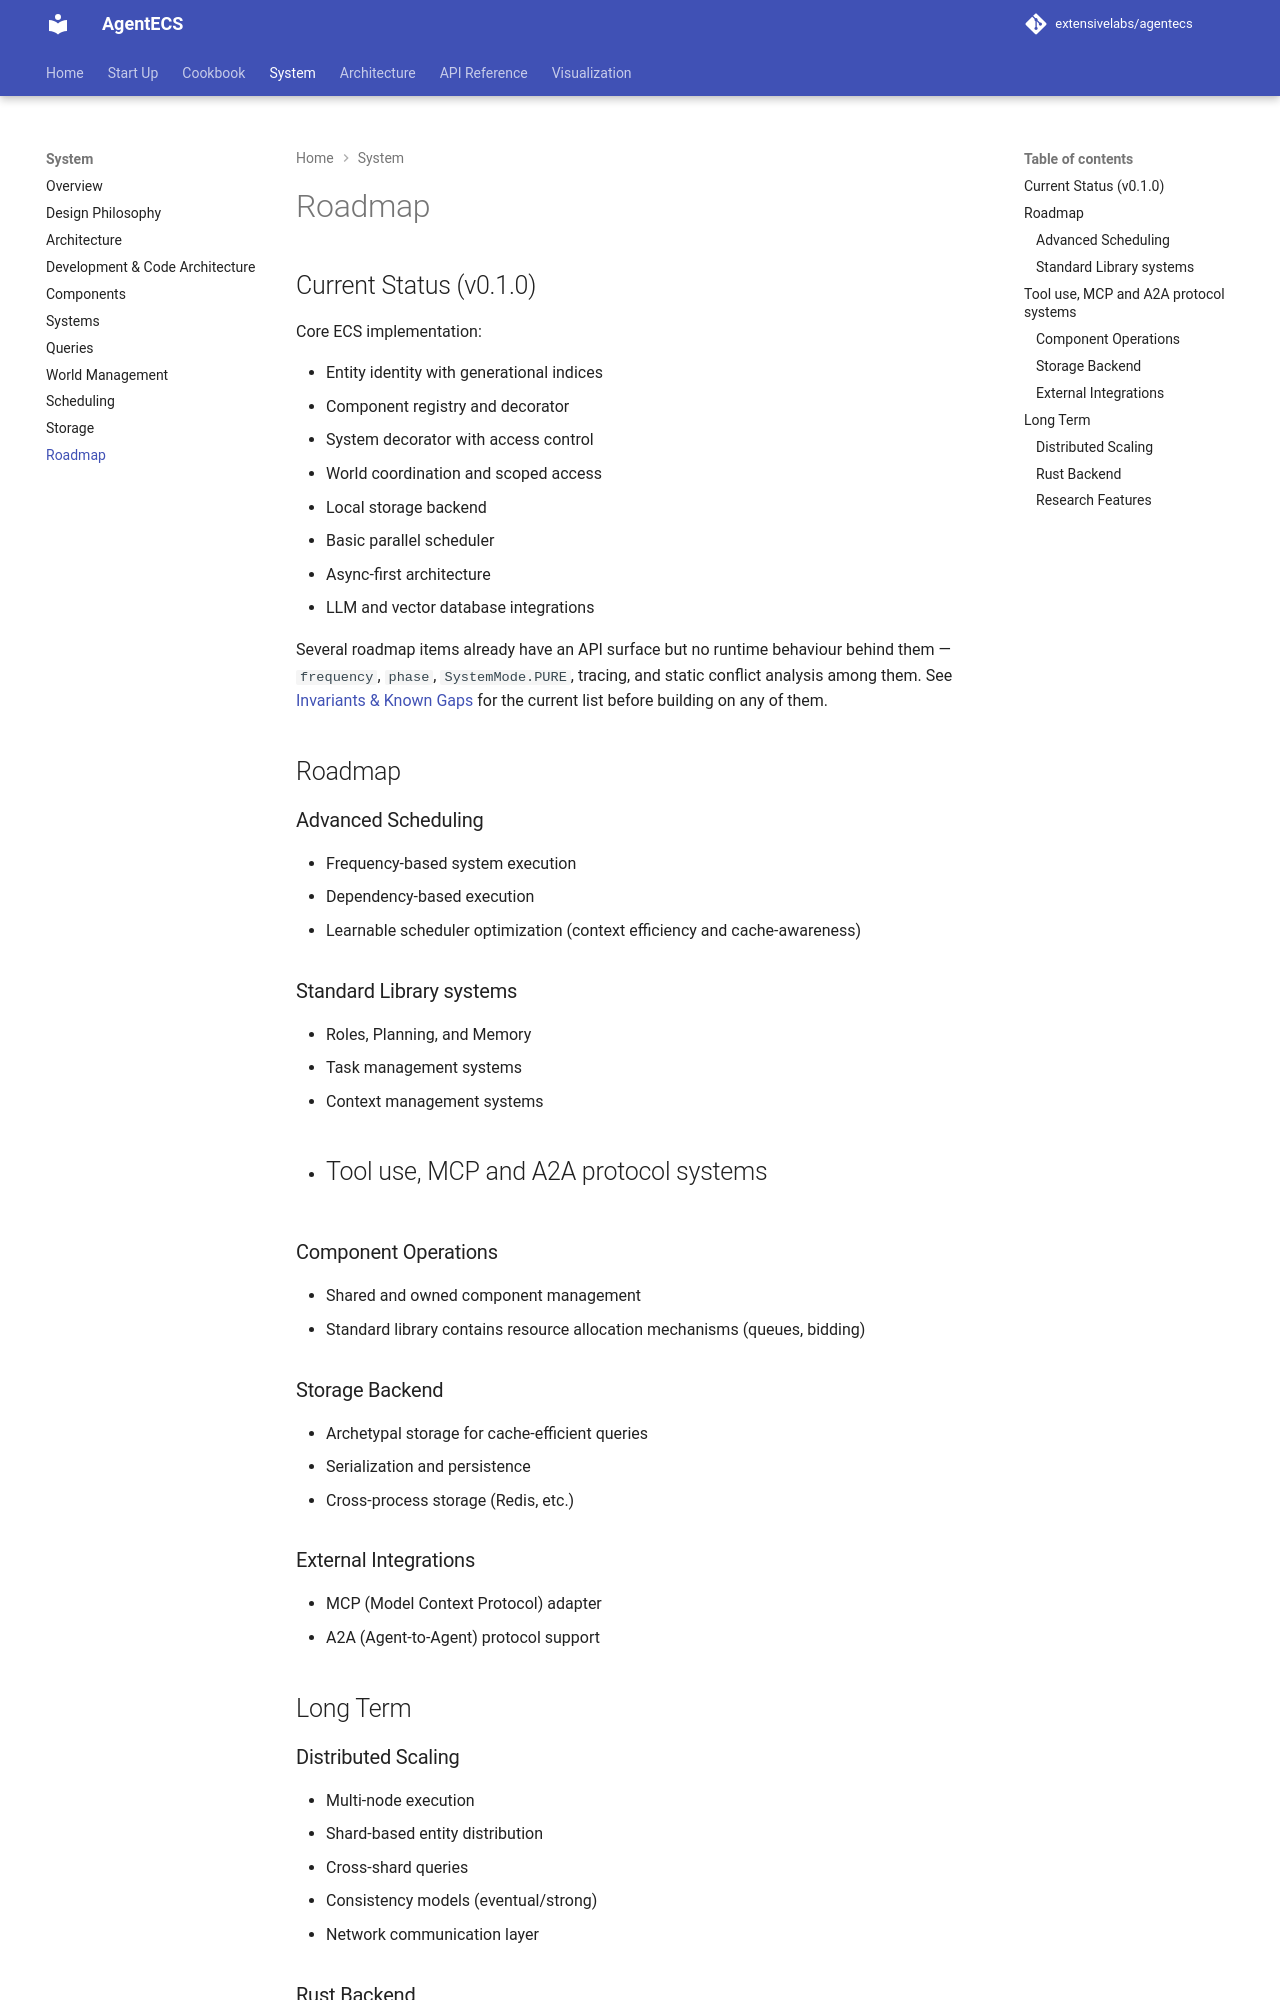

repository: extensivelabs/agentecs · page: system/roadmap/index.html · generator: mkdocs

# Roadmap

## Current Status (v0.1.0)

Core ECS implementation:

- Entity identity with generational indices
- Component registry and decorator
- System decorator with access control
- World coordination and scoped access
- Local storage backend
- Basic parallel scheduler
- Async-first architecture
- LLM and vector database integrations

Several roadmap items already have an API surface but no runtime behaviour behind
them — `frequency`, `phase`, `SystemMode.PURE`, tracing, and static conflict
analysis among them. See
[Invariants & Known Gaps](../architecture/invariants.md#declared-but-not-wired) for
the current list before building on any of them.

## Roadmap

### Advanced Scheduling

- Frequency-based system execution
- Dependency-based execution
- Learnable scheduler optimization (context efficiency and cache-awareness)

### Standard Library systems

- Roles, Planning, and Memory
- Task management systems
- Context management systems
- Tool use, MCP and A2A protocol systems
-

### Component Operations

- Shared and owned component management
- Standard library contains resource allocation mechanisms (queues, bidding)

### Storage Backend
- Archetypal storage for cache-efficient queries
- Serialization and persistence
- Cross-process storage (Redis, etc.)

### External Integrations
- MCP (Model Context Protocol) adapter
- A2A (Agent-to-Agent) protocol support

## Long Term
